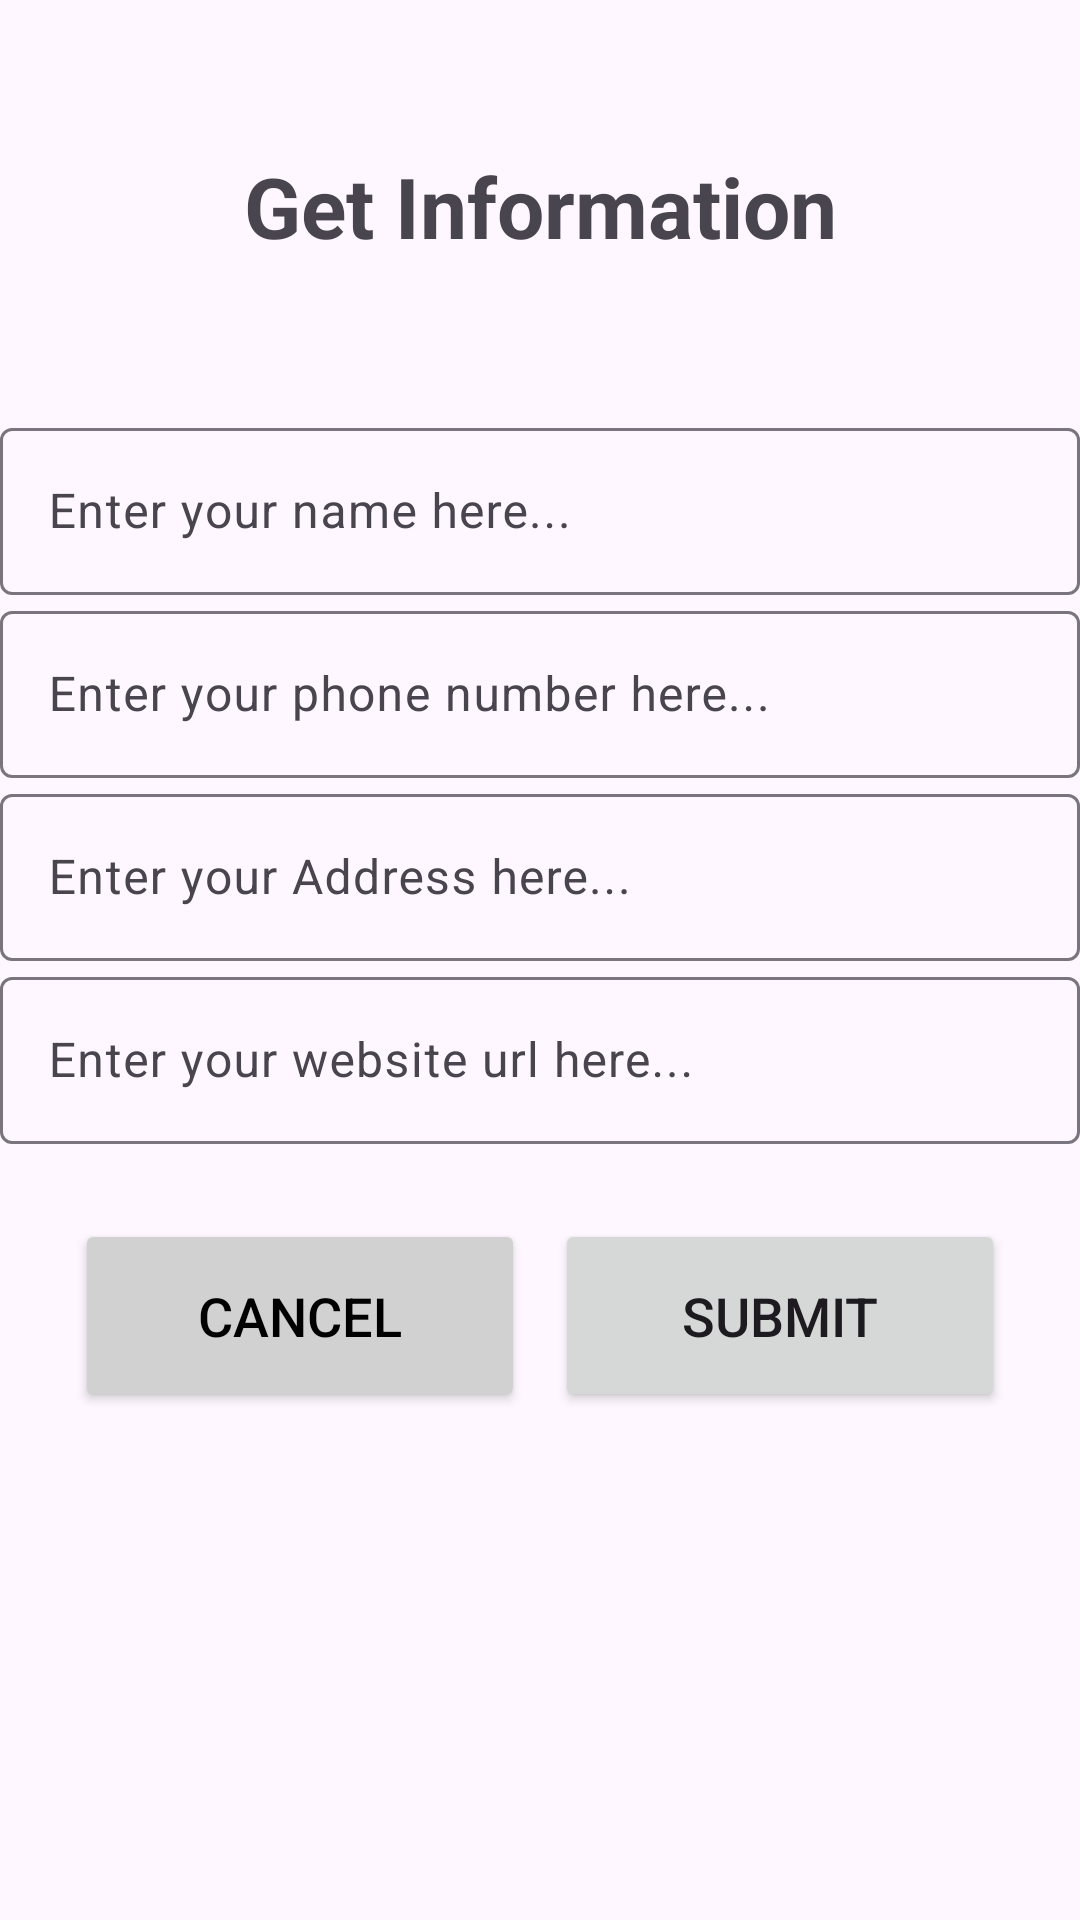

Android layout source for this screen:
<!-- AndroidManifest.xml: application theme Theme.Splash_R2 -->
<!-- res/layout/activity_main.xml -->
<?xml version="1.0" encoding="utf-8"?>
<LinearLayout xmlns:android="http://schemas.android.com/apk/res/android"
    xmlns:app="http://schemas.android.com/apk/res-auto"
    xmlns:tools="http://schemas.android.com/tools"
    android:layout_width="match_parent"
    android:layout_height="match_parent"
    android:orientation="vertical"
    tools:context=".MainActivity">

    <TextView
        android:layout_width="match_parent"
        android:layout_height="wrap_content"
        android:text="Get Information"
        android:textSize="28sp"
        android:gravity="center"
        android:padding="50dp"
        android:textStyle="bold"
        android:id="@+id/tvGetInformation"
        />

    <LinearLayout
        android:layout_width="match_parent"
        android:layout_height="wrap_content"
        android:orientation="vertical"
        android:id="@+id/llGetInformation">



    <com.google.android.material.textfield.TextInputLayout
        android:layout_width="match_parent"
        android:layout_height="wrap_content"
        >
        <com.google.android.material.textfield.TextInputEditText
            android:layout_width="match_parent"
            android:layout_height="wrap_content"
            android:id="@+id/etUsername"
            android:hint="Enter your name here..."
            />
    </com.google.android.material.textfield.TextInputLayout>

    <com.google.android.material.textfield.TextInputLayout
        android:layout_width="match_parent"
        android:layout_height="wrap_content"
        >
        <com.google.android.material.textfield.TextInputEditText
            android:layout_width="match_parent"
            android:layout_height="wrap_content"
            android:id="@+id/etPhone"
            android:inputType="phone"
            android:hint="Enter your phone number here..."
            />
    </com.google.android.material.textfield.TextInputLayout>

    <com.google.android.material.textfield.TextInputLayout
        android:layout_width="match_parent"
        android:layout_height="wrap_content"
        >
        <com.google.android.material.textfield.TextInputEditText
            android:layout_width="match_parent"
            android:layout_height="wrap_content"
            android:id="@+id/etAddress"
            android:hint="Enter your Address here..."
            />
    </com.google.android.material.textfield.TextInputLayout>

    <com.google.android.material.textfield.TextInputLayout
        android:layout_width="match_parent"
        android:layout_height="wrap_content"
        >
        <com.google.android.material.textfield.TextInputEditText
            android:layout_width="match_parent"
            android:layout_height="wrap_content"
            android:id="@+id/etUrl"
            android:hint="Enter your website url here..."
            />
    </com.google.android.material.textfield.TextInputLayout>

    <LinearLayout
        android:layout_width="match_parent"
        android:layout_height="wrap_content"
        android:orientation="horizontal"
        android:layout_margin="20dp">
        <Button
            android:layout_width="0dp"
            android:layout_height="wrap_content"
            android:id="@+id/btnCancel"
            android:layout_weight="1"
            android:text="Cancel"
            android:layout_margin="5dp"
            android:padding="20dp"
            android:backgroundTint="#d1d1d1"
            android:textColor="@color/black"
            android:textSize="18sp"
            />
        <Button
            android:layout_width="0dp"
            android:layout_height="wrap_content"
            android:id="@+id/btnSubmit"
            android:layout_weight="1"
            android:text="Submit"
            android:layout_margin="5dp"
            android:padding="20dp"
            android:textSize="18sp"
            />
    </LinearLayout>

    </LinearLayout>

</LinearLayout>
<!-- resources referenced by this layout -->
<resources>
  <style name="Theme.Splash_R2" parent="Base.Theme.Splash_R2" />
  <style name="Base.Theme.Splash_R2" parent="Theme.Material3.DayNight.NoActionBar">
          
          
      </style>
  <!-- not gathered from this repository: default colours our renderer supplied (Android Studio template values) -->
  <color name="black">#FF000000</color>
</resources>
